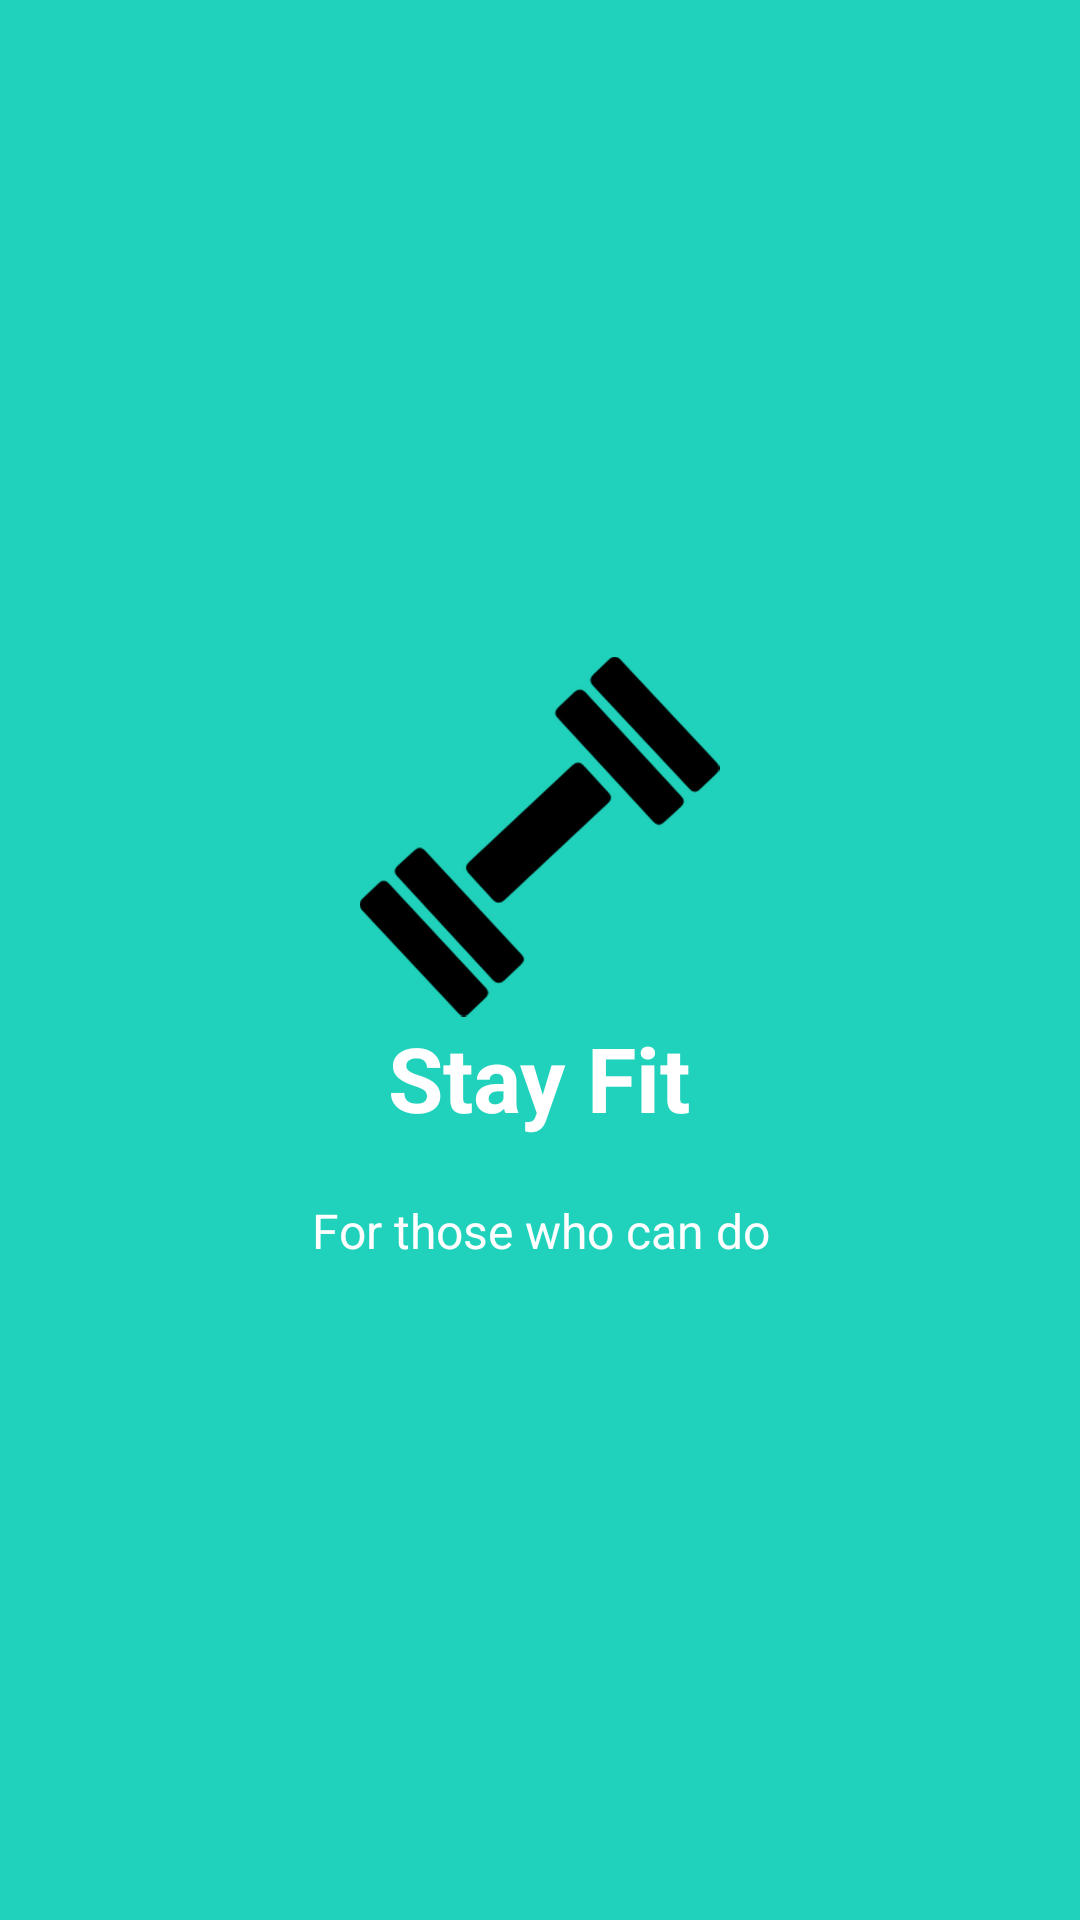

This screen was rendered from an Android layout file. Write that file and the resources it references.
<!-- AndroidManifest.xml: application theme AppTheme -->
<!-- res/layout/welcome_slide2.xml -->
<?xml version="1.0" encoding="utf-8"?>
<RelativeLayout xmlns:android="http://schemas.android.com/apk/res/android"
    xmlns:tools="http://schemas.android.com/tools"
    android:layout_width="match_parent"
    android:layout_height="match_parent"
    android:background="@color/bg_screen2">

    <LinearLayout style="@style/LinearLayout_slide_Main">

        <ImageView
            android:layout_width="@dimen/img_width_height"
            android:layout_height="@dimen/img_width_height"
            android:src="@drawable/slide_2"
            tools:ignore="ContentDescription" />

        <TextView
            style="@style/TextView_Slide_Primary"
            android:text="@string/slide_2_title" />

        <TextView
            style="@style/TextView_Slide_Secondary"
            android:text="@string/slide_2_desc"
            android:textAlignment="center" />

    </LinearLayout>

</RelativeLayout>
<!-- resources referenced by this layout -->
<resources>
  <color name="bg_screen2">#20d2bb</color>
  <dimen name="img_width_height">120dp</dimen>
  <!-- drawable slide_2: png bitmap (drawable-hdpi, 8504 bytes) -->
  <string name="slide_2_desc">For those who can do</string>
  <string name="slide_2_title">Stay Fit</string>
  <style name="LinearLayout_slide_Main">
          <item name="android:layout_width">wrap_content</item>
          <item name="android:layout_height">wrap_content</item>
          <item name="android:layout_centerInParent">true</item>
          <item name="android:gravity">center_horizontal</item>
          <item name="android:orientation">vertical</item>
      </style>
  <style name="TextView_Slide_Primary">
          <item name="android:layout_width">wrap_content</item>
          <item name="android:layout_height">wrap_content</item>
          <item name="android:textColor">@android:color/white</item>
          <item name="android:textSize">@dimen/slide_title</item>
          <item name="android:textStyle">bold</item>
      </style>
  <style name="TextView_Slide_Secondary">
          <item name="android:layout_width">wrap_content</item>
          <item name="android:layout_height">wrap_content</item>
          <item name="android:layout_marginTop">20dp</item>
          <item name="android:paddingLeft">@dimen/desc_padding</item>
          <item name="android:paddingRight">@dimen/desc_padding</item>
          <item name="android:textColor">@android:color/white</item>
          <item name="android:textSize">@dimen/slide_desc</item>
      </style>
  <style name="AppTheme" parent="Theme.AppCompat.Light.DarkActionBar">
          
          <item name="colorPrimary">@color/colorPrimary</item>
          <item name="colorPrimaryDark">@color/colorPrimaryDark</item>
          <item name="colorAccent">@color/colorAccent</item>
      </style>
  <dimen name="slide_title">30sp</dimen>
  <dimen name="desc_padding">40dp</dimen>
  <dimen name="slide_desc">16sp</dimen>
  <color name="colorPrimary">#673AB7</color>
  <color name="colorPrimaryDark">#512DA8</color>
  <color name="colorAccent">#FF4081</color>
</resources>
